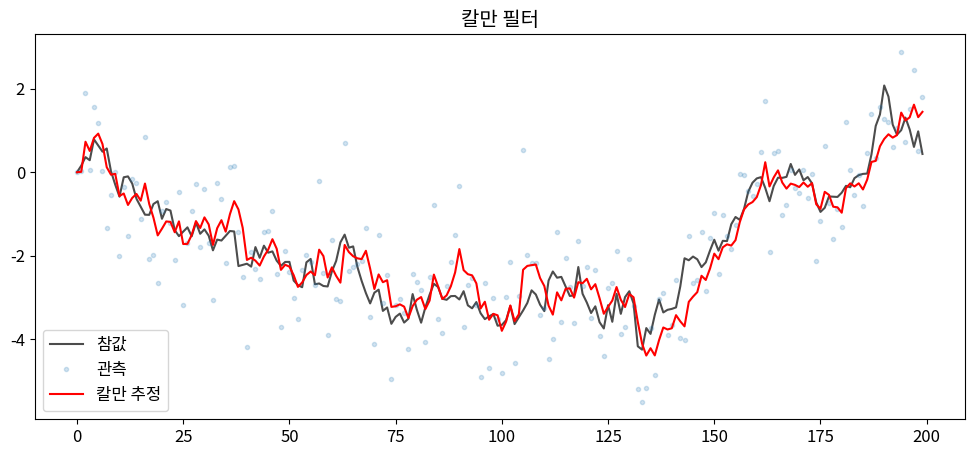

This figure's Python source:
import numpy as np
import pandas as pd
import matplotlib.pyplot as plt
import seaborn as sns
from scipy import stats
import warnings
warnings.filterwarnings('ignore')

plt.rcParams['figure.figsize'] = (10, 6)
plt.rcParams['font.size'] = 12
np.random.seed(42)

import numpy as np, matplotlib.pyplot as plt
np.random.seed(42)
n = 200; F = 1.0; H = 1.0; Q = 0.1; R = 1.0
x_true = np.zeros(n); y_obs = np.zeros(n)
for t in range(1, n):
    x_true[t] = F*x_true[t-1] + np.random.normal(0, np.sqrt(Q))
    y_obs[t] = H*x_true[t] + np.random.normal(0, np.sqrt(R))
# 칼만 필터
x_est = np.zeros(n); P = np.ones(n)
for t in range(1, n):
    x_pred = F*x_est[t-1]; P_pred = F*P[t-1]*F + Q
    K = P_pred*H / (H*P_pred*H + R)
    x_est[t] = x_pred + K*(y_obs[t] - H*x_pred)
    P[t] = (1 - K*H)*P_pred
plt.figure(figsize=(12, 5))
plt.plot(x_true, 'k-', label='참값', alpha=0.7)
plt.plot(y_obs, '.', alpha=0.2, label='관측')
plt.plot(x_est, 'r-', label='칼만 추정')
plt.legend(); plt.title('칼만 필터')
plt.show()

# 상태 공간과 칼만 필터 구현
import numpy as np
np.random.seed(42)
# TODO: 핵심 알고리즘 구현


# 상태 공간과 칼만 필터 벤치마크
# TODO: 체계적 비교 실험 설계


# 상태 공간과 칼만 필터 실전 적용
# TODO: 실전 문제 적용 및 해석
